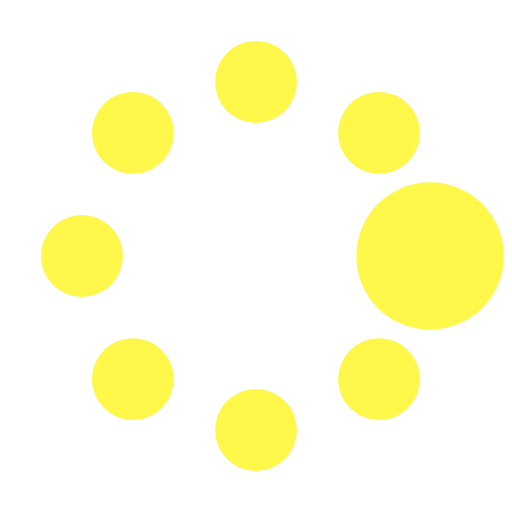
t = 0.00 s
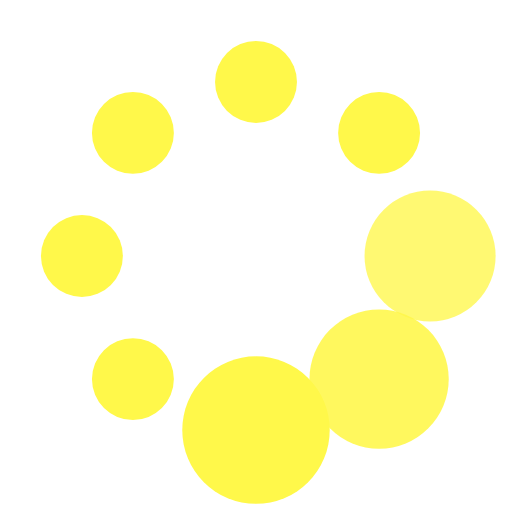
t = 0.20 s
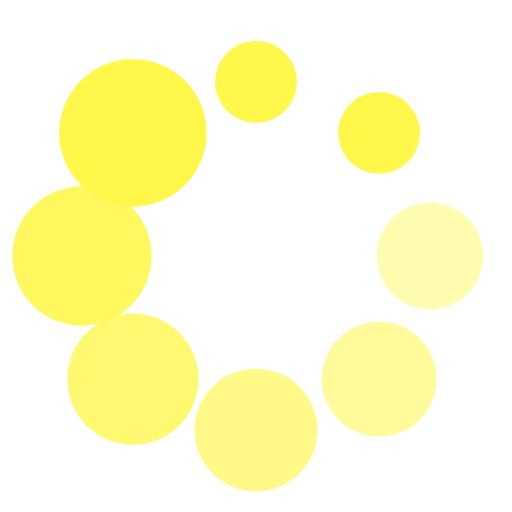
t = 0.50 s
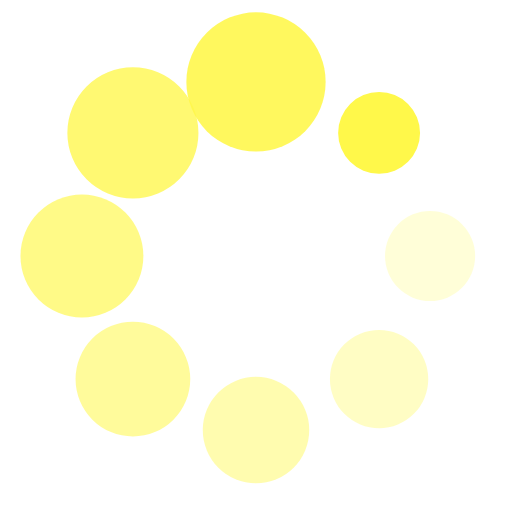
t = 0.70 s
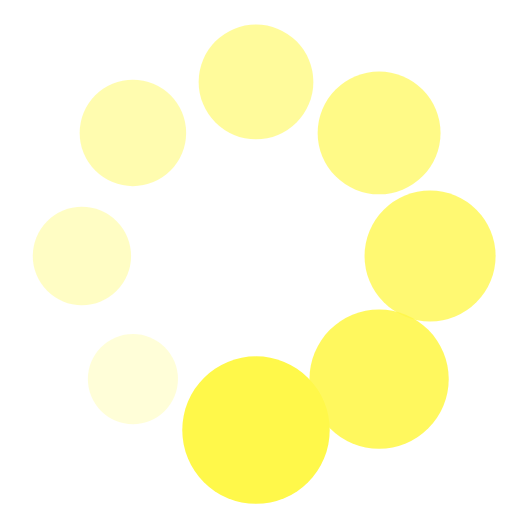
t = 1.00 s
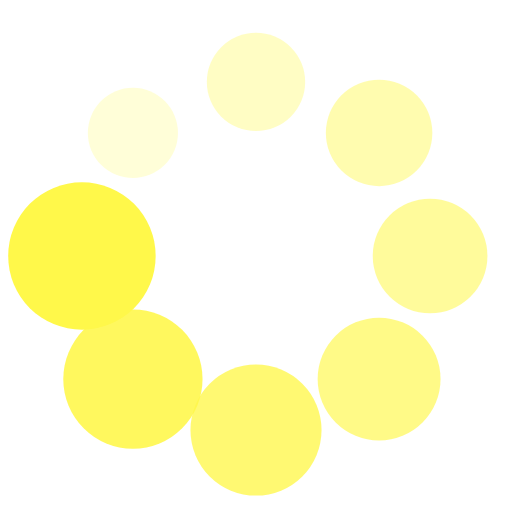
t = 1.20 s

The animated SVG that drew these frames (rendered in a browser with its animation timeline set to each time). Animation: 16 SMIL elements (animate=8,animateTransform=8); one cycle of 1.50 s, repeats indefinitely.

<?xml version="1.0" encoding="utf-8"?><svg width='196px' height='196px' xmlns="http://www.w3.org/2000/svg" viewBox="0 0 100 100" preserveAspectRatio="xMidYMid" class="uil-spin"><rect x="0" y="0" width="100" height="100" fill="none" class="bk"></rect><g transform="translate(50 50)"><g transform="rotate(0) translate(34 0)"><circle cx="0" cy="0" r="8" fill="#fff84a"><animate attributeName="opacity" from="1" to="0.1" begin="0s" dur="0.8s" repeatCount="indefinite"></animate><animateTransform attributeName="transform" type="scale" from="1.8" to="1" begin="0s" dur="0.8s" repeatCount="indefinite"></animateTransform></circle></g><g transform="rotate(45) translate(34 0)"><circle cx="0" cy="0" r="8" fill="#fff84a"><animate attributeName="opacity" from="1" to="0.1" begin="0.1s" dur="0.8s" repeatCount="indefinite"></animate><animateTransform attributeName="transform" type="scale" from="1.8" to="1" begin="0.1s" dur="0.8s" repeatCount="indefinite"></animateTransform></circle></g><g transform="rotate(90) translate(34 0)"><circle cx="0" cy="0" r="8" fill="#fff84a"><animate attributeName="opacity" from="1" to="0.1" begin="0.2s" dur="0.8s" repeatCount="indefinite"></animate><animateTransform attributeName="transform" type="scale" from="1.8" to="1" begin="0.2s" dur="0.8s" repeatCount="indefinite"></animateTransform></circle></g><g transform="rotate(135) translate(34 0)"><circle cx="0" cy="0" r="8" fill="#fff84a"><animate attributeName="opacity" from="1" to="0.1" begin="0.3s" dur="0.8s" repeatCount="indefinite"></animate><animateTransform attributeName="transform" type="scale" from="1.8" to="1" begin="0.3s" dur="0.8s" repeatCount="indefinite"></animateTransform></circle></g><g transform="rotate(180) translate(34 0)"><circle cx="0" cy="0" r="8" fill="#fff84a"><animate attributeName="opacity" from="1" to="0.1" begin="0.4s" dur="0.8s" repeatCount="indefinite"></animate><animateTransform attributeName="transform" type="scale" from="1.8" to="1" begin="0.4s" dur="0.8s" repeatCount="indefinite"></animateTransform></circle></g><g transform="rotate(225) translate(34 0)"><circle cx="0" cy="0" r="8" fill="#fff84a"><animate attributeName="opacity" from="1" to="0.1" begin="0.5s" dur="0.8s" repeatCount="indefinite"></animate><animateTransform attributeName="transform" type="scale" from="1.8" to="1" begin="0.5s" dur="0.8s" repeatCount="indefinite"></animateTransform></circle></g><g transform="rotate(270) translate(34 0)"><circle cx="0" cy="0" r="8" fill="#fff84a"><animate attributeName="opacity" from="1" to="0.1" begin="0.6s" dur="0.8s" repeatCount="indefinite"></animate><animateTransform attributeName="transform" type="scale" from="1.8" to="1" begin="0.6s" dur="0.8s" repeatCount="indefinite"></animateTransform></circle></g><g transform="rotate(315) translate(34 0)"><circle cx="0" cy="0" r="8" fill="#fff84a"><animate attributeName="opacity" from="1" to="0.1" begin="0.7s" dur="0.8s" repeatCount="indefinite"></animate><animateTransform attributeName="transform" type="scale" from="1.8" to="1" begin="0.7s" dur="0.8s" repeatCount="indefinite"></animateTransform></circle></g></g></svg>
